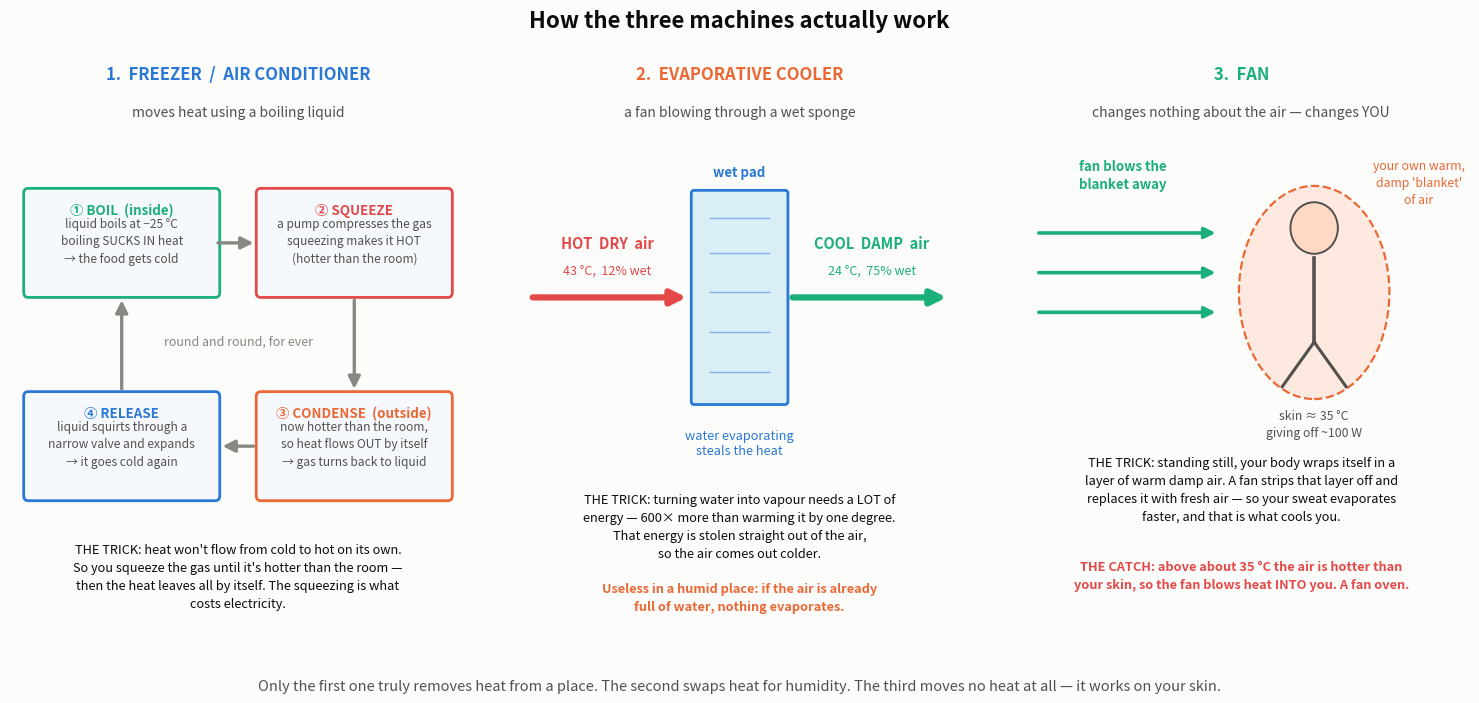

Python code for this plot: (Note: this script raises an exception after producing the figure.)
"""How the three cooling machines actually work, mechanically."""
import matplotlib
matplotlib.use("Agg")
import matplotlib.pyplot as plt
from matplotlib.patches import FancyBboxPatch, FancyArrowPatch, Circle, Ellipse

BLUE, ORANGE, AQUA, RED, YELLOW = "#2a78d6", "#eb6834", "#1baf7a", "#e34948", "#eda100"
INK, INK2, MUTED = "#0b0b0b", "#52514e", "#898781"
SURF, BASE = "#fcfcfb", "#c3c2b7"
plt.rcParams.update({"font.family": "sans-serif", "figure.facecolor": SURF,
                     "savefig.facecolor": SURF, "text.color": INK})

fig, axes = plt.subplots(1, 3, figsize=(15.2, 7.4))
fig.subplots_adjust(left=0.02, right=0.98, top=0.80, bottom=0.13, wspace=0.10)
for ax in axes:
    ax.set_xlim(0, 10); ax.set_ylim(0, 10); ax.axis("off")

# ================================================== A: the fridge / freezer / AC
ax = axes[0]
ax.text(5, 10.9, "1.  FREEZER  /  AIR CONDITIONER", ha="center", fontsize=12,
        color=BLUE, fontweight="bold")
ax.text(5, 10.15, "moves heat using a boiling liquid", ha="center", fontsize=10, color=INK2)

boxes = [
    (0.4, 6.6, 4.1, 2.0, AQUA, "① BOIL  (inside)",
     "liquid boils at −25 °C\nboiling SUCKS IN heat\n→ the food gets cold"),
    (5.5, 6.6, 4.1, 2.0, RED, "② SQUEEZE",
     "a pump compresses the gas\nsqueezing makes it HOT\n(hotter than the room)"),
    (5.5, 2.5, 4.1, 2.0, ORANGE, "③ CONDENSE  (outside)",
     "now hotter than the room,\nso heat flows OUT by itself\n→ gas turns back to liquid"),
    (0.4, 2.5, 4.1, 2.0, BLUE, "④ RELEASE",
     "liquid squirts through a\nnarrow valve and expands\n→ it goes cold again"),
]
for (x, y, w, h, c, t, s) in boxes:
    ax.add_patch(FancyBboxPatch((x, y), w, h, boxstyle="round,pad=0.1",
                                fc="#f5f8fc", ec=c, lw=2))
    ax.text(x + w / 2, y + h - 0.42, t, ha="center", fontsize=9.6, color=c,
            fontweight="bold")
    ax.text(x + w / 2, y + 0.62, s, ha="center", fontsize=8.6, color=INK2,
            linespacing=1.45)
for a, b in [((4.5, 7.6), (5.4, 7.6)), ((7.55, 6.5), (7.55, 4.6)),
             ((5.4, 3.5), (4.6, 3.5)), ((2.45, 4.6), (2.45, 6.5))]:
    ax.add_patch(FancyArrowPatch(a, b, arrowstyle="-|>", mutation_scale=18,
                                 lw=2.4, color=MUTED))
ax.text(5.0, 5.55, "round and round, for ever", ha="center", fontsize=9,
        color=MUTED, style="italic")
ax.text(5.0, 1.55, "THE TRICK: heat won't flow from cold to hot on its own.\n"
                   "So you squeeze the gas until it's hotter than the room —\n"
                   "then the heat leaves all by itself. The squeezing is what\n"
                   "costs electricity.", ha="center", va="top", fontsize=9.2,
        color=INK, linespacing=1.5)

# ================================================== B: evaporative cooler
ax = axes[1]
ax.text(5, 10.9, "2.  EVAPORATIVE COOLER", ha="center", fontsize=12,
        color=ORANGE, fontweight="bold")
ax.text(5, 10.15, "a fan blowing through a wet sponge", ha="center", fontsize=10, color=INK2)

ax.add_patch(FancyBboxPatch((4.0, 4.4), 2.0, 4.2, boxstyle="round,pad=0.06",
                            fc="#d9eef5", ec=BLUE, lw=2))
ax.text(5.0, 8.95, "wet pad", ha="center", fontsize=9.5, color=BLUE, fontweight="bold")
for yy in (5.0, 5.8, 6.6, 7.4, 8.1):
    ax.plot([4.35, 5.65], [yy, yy], color=BLUE, lw=1.0, alpha=0.5)

ax.add_patch(FancyArrowPatch((0.4, 6.5), (3.9, 6.5), arrowstyle="-|>",
                             mutation_scale=22, lw=4.5, color=RED))
ax.text(2.1, 7.5, "HOT  DRY  air", ha="center", fontsize=10.5, color=RED,
        fontweight="bold")
ax.text(2.1, 6.95, "43 °C,  12% wet", ha="center", fontsize=9, color=RED)

ax.add_patch(FancyArrowPatch((6.1, 6.5), (9.6, 6.5), arrowstyle="-|>",
                             mutation_scale=22, lw=4.5, color=AQUA))
ax.text(7.9, 7.5, "COOL  DAMP  air", ha="center", fontsize=10.5, color=AQUA,
        fontweight="bold")
ax.text(7.9, 6.95, "24 °C,  75% wet", ha="center", fontsize=9, color=AQUA)

ax.text(5.0, 3.85, "water evaporating\nsteals the heat", ha="center", va="top",
        fontsize=9.2, color=BLUE, style="italic")

ax.text(5.0, 2.55, "THE TRICK: turning water into vapour needs a LOT of\n"
                   "energy — 600× more than warming it by one degree.\n"
                   "That energy is stolen straight out of the air,\n"
                   "so the air comes out colder.", ha="center", va="top",
        fontsize=9.2, color=INK, linespacing=1.5)
ax.text(5.0, 0.75, "Useless in a humid place: if the air is already\nfull of water, "
                   "nothing evaporates.", ha="center", va="top", fontsize=9.2,
        color=ORANGE, fontweight="bold", linespacing=1.5)

# ================================================== C: the fan
ax = axes[2]
ax.text(5, 10.9, "3.  FAN", ha="center", fontsize=12, color=AQUA, fontweight="bold")
ax.text(5, 10.15, "changes nothing about the air — changes YOU",
        ha="center", fontsize=10, color=INK2)

ax.add_patch(Ellipse((6.6, 6.6), 3.3, 4.3, fc="#fde9e0", ec=ORANGE, lw=1.6, ls="--"))
ax.add_patch(Circle((6.6, 7.9), 0.52, fc="#ffd9c4", ec=INK2, lw=1.4))
ax.plot([6.6, 6.6], [7.3, 5.6], color=INK2, lw=2.6)
ax.plot([6.6, 5.9], [5.6, 4.7], color=INK2, lw=2.2)
ax.plot([6.6, 7.3], [5.6, 4.7], color=INK2, lw=2.2)
ax.text(8.9, 8.4, "your own warm,\ndamp 'blanket'\nof air", ha="center",
        fontsize=8.8, color=ORANGE, linespacing=1.4)
ax.text(6.6, 4.25, "skin ≈ 35 °C\ngiving off ~100 W", ha="center", va="top",
        fontsize=8.8, color=INK2, linespacing=1.4)

for yy in (6.2, 7.0, 7.8):
    ax.add_patch(FancyArrowPatch((0.5, yy), (4.5, yy), arrowstyle="-|>",
                                 mutation_scale=16, lw=2.6, color=AQUA))
ax.text(2.4, 8.7, "fan blows the\nblanket away", ha="center", fontsize=9.5,
        color=AQUA, fontweight="bold", linespacing=1.4)

ax.text(5.0, 3.3, "THE TRICK: standing still, your body wraps itself in a\n"
                  "layer of warm damp air. A fan strips that layer off and\n"
                  "replaces it with fresh air — so your sweat evaporates\n"
                  "faster, and that is what cools you.", ha="center", va="top",
        fontsize=9.2, color=INK, linespacing=1.5)
ax.text(5.0, 1.2, "THE CATCH: above about 35 °C the air is hotter than\n"
                  "your skin, so the fan blows heat INTO you. A fan oven.",
        ha="center", va="top", fontsize=9.2, color=RED, fontweight="bold",
        linespacing=1.5)

fig.suptitle("How the three machines actually work", fontsize=16, fontweight="bold", y=0.955)
fig.text(0.5, 0.035, "Only the first one truly removes heat from a place. "
         "The second swaps heat for humidity. The third moves no heat at all — it works on your skin.",
         ha="center", fontsize=10.5, color=INK2)
fig.savefig("figs/fig8_how_it_works.png", dpi=165)
print("ok")
